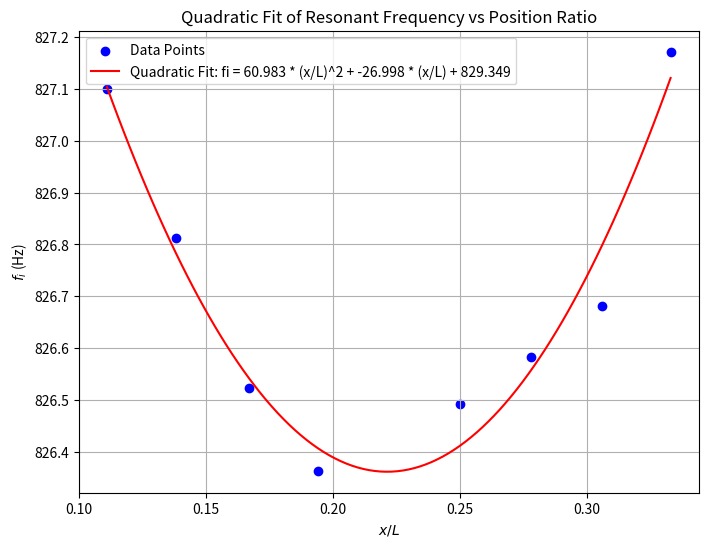

This chart was generated by the following Python code:
import numpy as np
import matplotlib.pyplot as plt
from numpy.polynomial.polynomial import Polynomial

# 数据点
x_L = np.array([0.111, 0.138, 0.167, 0.194, 0.250, 0.278, 0.306, 0.333])
f_1 = np.array([827.100, 826.812, 826.522, 826.362, 826.492, 826.582, 826.682, 827.172])

# 拟合二次多项式（degree 2）
p = Polynomial.fit(x_L, f_1, 2)

# 提取二次函数的系数，用于显示
coefs = p.convert().coef  # 转换为标准多项式基数以获取系数
quadratic_eq = f"fi = {coefs[2]:.3f} * (x/L)^2 + {coefs[1]:.3f} * (x/L) + {coefs[0]:.3f}"

# 生成拟合曲线的点
x_fit = np.linspace(min(x_L), max(x_L), 100)
y_fit = p(x_fit)

# 绘制图形
plt.figure(figsize=(8, 6))
plt.scatter(x_L, f_1, color='blue', label='Data Points')
plt.plot(x_fit, y_fit, color='red', label=f'Quadratic Fit: {quadratic_eq}')
plt.xlabel(r'$x/L$')
plt.ylabel(r'$f_i$ (Hz)')
plt.title('Quadratic Fit of Resonant Frequency vs Position Ratio')
plt.legend()
plt.grid(True)
plt.show()
